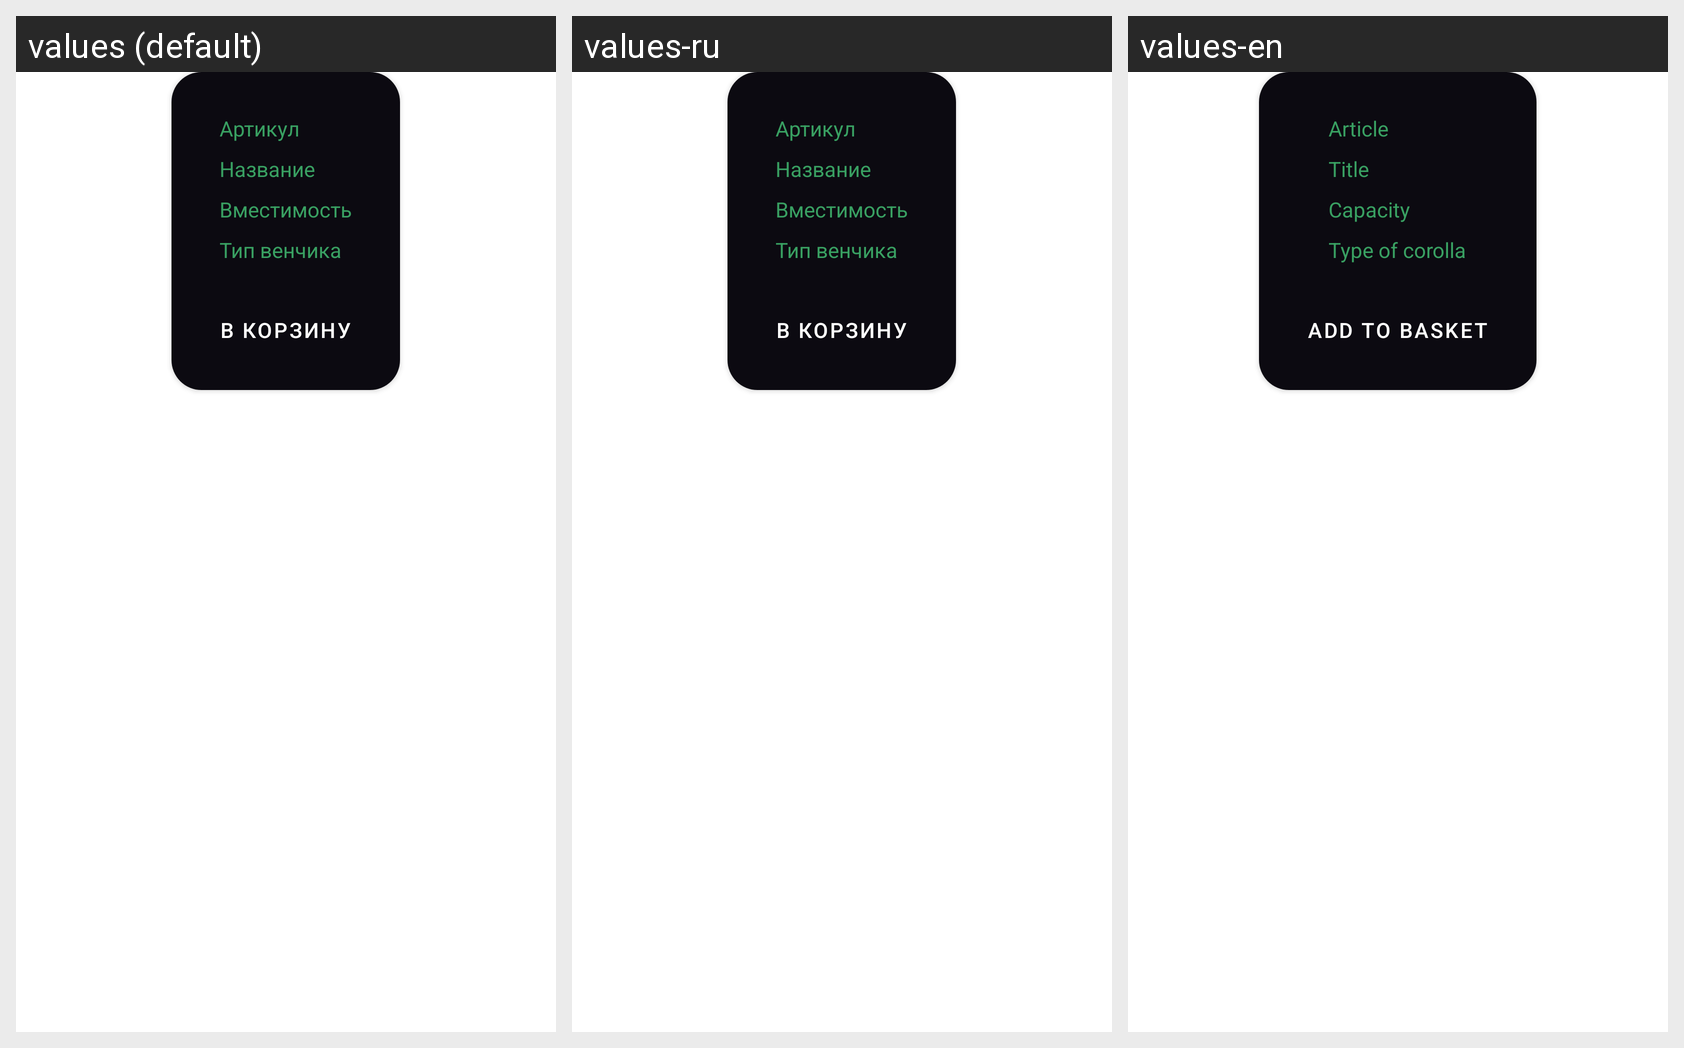

For this localized Android screen grid, give each drawn string resource with its value in every locale shown.
Android screen res/layout/glass_con_dialog.xml rendered under 3 locales, left to right: values (default), values-ru, values-en. Device: Nexus 5 (rendered at 1080×1920; each locale shown at half size, 540×960, under a caption strip naming it); theme Theme.CleanArchSLVglass.
Strings drawn on this screen, with the default value and each locale's value (text and hints the layout hard-codes, and strings that could not be matched under every locale, appear in the picture but are not listed):

article
  values: Артикул
  values-ru: Артикул
  values-en: Article

title
  values: Название
  values-ru: Название
  values-en: Title

capacity
  values: Вместимость
  values-ru: Вместимость
  values-en: Capacity

type_of_corolla
  values: Тип венчика
  values-ru: Тип венчика
  values-en: Type of corolla

add_to_basket
  values: В корзину
  values-ru: В корзину
  values-en: Add to basket
